Run: headless pygame with SDL's dummy video driver; simulated clock (each Clock.tick advances the game by its frame time, no real sleeping); random seed 0; keys injected as events and as key.get_pressed() state; no mouse input.
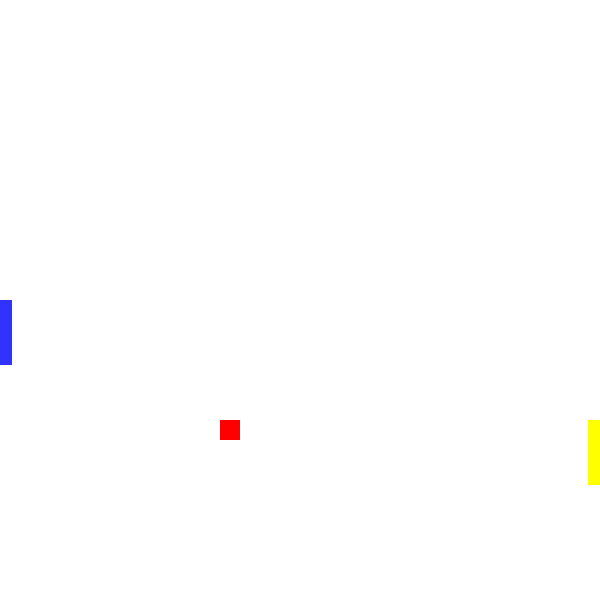
Frame 1 of 4 · flips 1–60 · no input
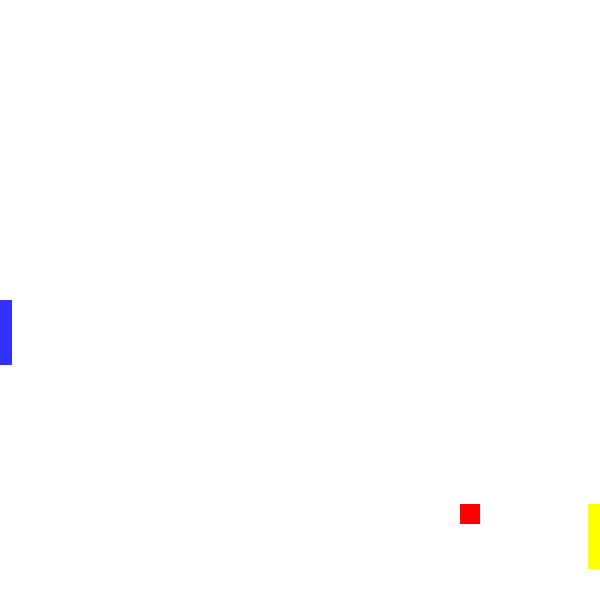
Frame 2 of 4 · flips 61–180 · tapped SPACE, RETURN · held RIGHT (→), D
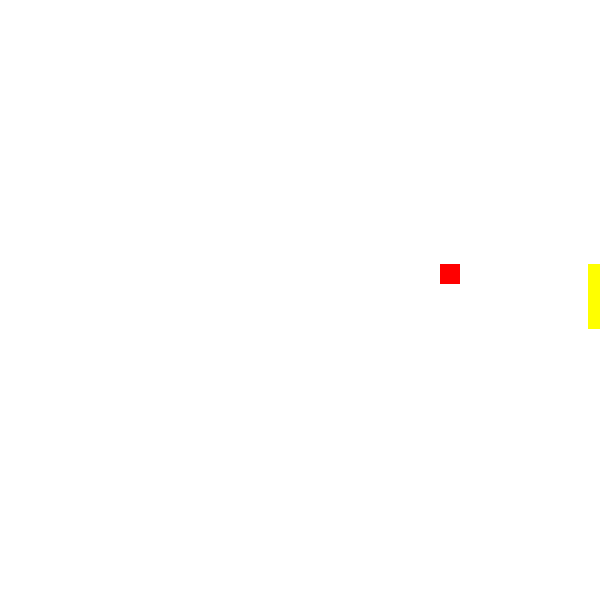
Frame 3 of 4 · flips 181–300 · held DOWN (↓), S
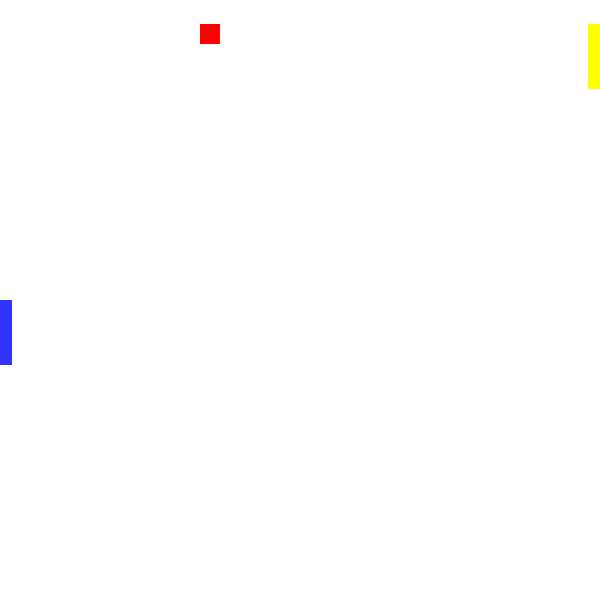
Frame 4 of 4 · flips 301–420 · held LEFT (←), A, UP (↑), W

The pygame program that drew these frames:

import pygame
from random import randint
import math
import time

# -- Colours
BLACK = (0,0,0)
WHITE = (255,255,255)
BLUE = (50,50,255)
YELLOW = (255,255,0)
RED = (255,0,0)

# -- Initialise PyGame
pygame.init()

# -- Manages how fast screen refreshes

clock = pygame.time.Clock()


# -- Blank Screen
size = (600,600)
screen = pygame.display.set_mode(size)

# -- Title of new window/screen
pygame.display.set_caption("Pong Game")

game_over = False
game_new = False
block_y = 300
com_y = 300
x_offset = 2
y_offset = 2
pos_x = 100
pos_y = 300
Round = 3
score = 0

### -- Game Loop
while not game_over:
    # -- User input and controls
    for event in pygame.event.get():
        if event.type == pygame.QUIT:
            game_over = True
        #End If
            
    # -- Game logic goes after this comment
    pos_x = pos_x + x_offset
    pos_y = pos_y + y_offset
    
    if pos_y == 582:#Ball Condition
        y_offset = y_offset*-1
    elif pos_y == 0:
        y_offset = y_offset*-1
    #elif pos_x == 582:
        #x_offset = x_offset*-1
    elif pos_x == 0:
        x_offset = x_offset*-1
    #Player Paddle
    elif pos_x < 12 and pos_y > block_y-20 and pos_y < block_y + 65:
        x_offset = x_offset*-1
    #Computer Paddle
    elif pos_x > 568 and pos_y > com_y-20 and pos_y < com_y + 65:
        x_offset = x_offset*-1
    #endif
    
    keys = pygame.key.get_pressed()#Player Control
    
    if keys[pygame.K_UP]:
        block_y = block_y - 3
    elif keys[pygame.K_DOWN]:
        block_y = block_y + 3
    #endif

    if pos_y+3 > com_y:#Computer Control
        com_y = com_y + 3
    elif pos_y-3 < com_y:
        com_y = com_y - 3
    #endif
        
    screen.fill (WHITE)
    
    pygame.draw.rect(screen,BLUE, (0, block_y, 12, 65))
    pygame.draw.rect(screen,RED, (pos_x, pos_y, 20, 20))
    pygame.draw.rect(screen,YELLOW, (588, com_y, 12, 65))

    pygame.display.flip()

    clock.tick(60)

#End While - End of game loop

pygame.quit()
